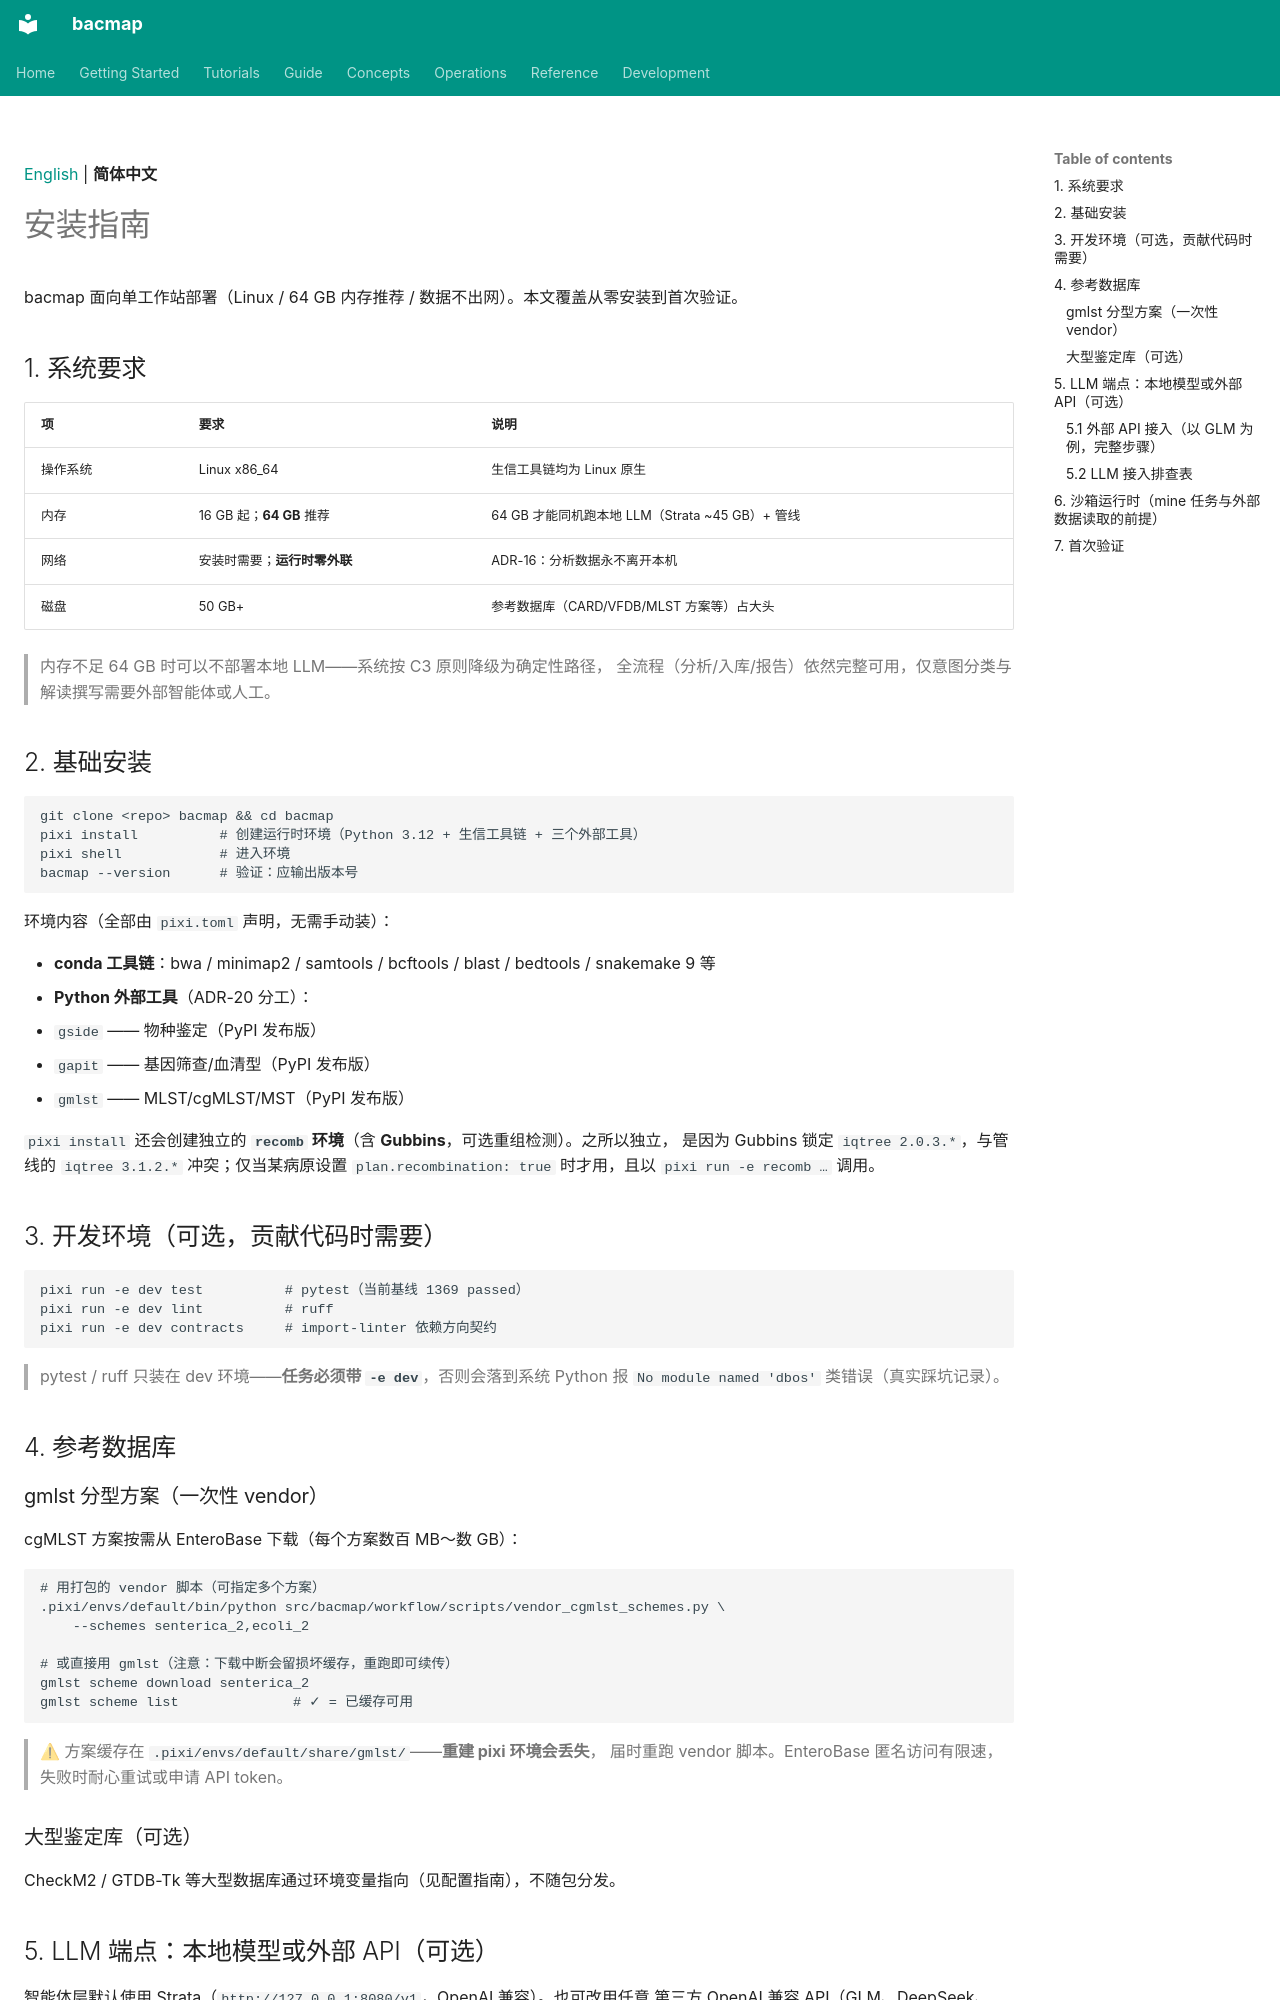

repository: indexofire/bacmap · page: installation.zh-CN/index.html · generator: mkdocs

[English](installation.md) | **简体中文**

# 安装指南

bacmap 面向单工作站部署（Linux / 64 GB 内存推荐 / 数据不出网）。本文覆盖从零安装到首次验证。

## 1. 系统要求

| 项 | 要求 | 说明 |
|---|---|---|
| 操作系统 | Linux x86_64 | 生信工具链均为 Linux 原生 |
| 内存 | 16 GB 起；**64 GB** 推荐 | 64 GB 才能同机跑本地 LLM（Strata ~45 GB）+ 管线 |
| 网络 | 安装时需要；**运行时零外联** | ADR-16：分析数据永不离开本机 |
| 磁盘 | 50 GB+ | 参考数据库（CARD/VFDB/MLST 方案等）占大头 |

> 内存不足 64 GB 时可以不部署本地 LLM——系统按 C3 原则降级为确定性路径，
> 全流程（分析/入库/报告）依然完整可用，仅意图分类与解读撰写需要外部智能体或人工。

## 2. 基础安装

```bash
git clone <repo> bacmap && cd bacmap
pixi install          # 创建运行时环境（Python 3.12 + 生信工具链 + 三个外部工具）
pixi shell            # 进入环境
bacmap --version      # 验证：应输出版本号
```

环境内容（全部由 `pixi.toml` 声明，无需手动装）：

- **conda 工具链**：bwa / minimap2 / samtools / bcftools / blast / bedtools / snakemake 9 等
- **Python 外部工具**（ADR-20 分工）：
  - `gside` —— 物种鉴定（PyPI 发布版）
  - `gapit` —— 基因筛查/血清型（PyPI 发布版）
  - `gmlst` —— MLST/cgMLST/MST（PyPI 发布版）

`pixi install` 还会创建独立的 **`recomb` 环境**（含 **Gubbins**，可选重组检测）。之所以独立，
是因为 Gubbins 锁定 `iqtree 2.0.3.*`，与管线的 `iqtree 3.1.2.*` 冲突；仅当某病原设置
`plan.recombination: true` 时才用，且以 `pixi run -e recomb …` 调用。

## 3. 开发环境（可选，贡献代码时需要）

```bash
pixi run -e dev test          # pytest（当前基线 1369 passed）
pixi run -e dev lint          # ruff
pixi run -e dev contracts     # import-linter 依赖方向契约
```

> pytest / ruff 只装在 dev 环境——**任务必须带 `-e dev`**，否则会落到系统 Python 报
> `No module named 'dbos'` 类错误（真实踩坑记录）。

## 4. 参考数据库

### gmlst 分型方案（一次性 vendor）

cgMLST 方案按需从 EnteroBase 下载（每个方案数百 MB～数 GB）：

```bash
# 用打包的 vendor 脚本（可指定多个方案）
.pixi/envs/default/bin/python src/bacmap/workflow/scripts/vendor_cgmlst_schemes.py \
    --schemes senterica_2,ecoli_2

# 或直接用 gmlst（注意：下载中断会留损坏缓存，重跑即可续传）
gmlst scheme download senterica_2
gmlst scheme list              # ✓ = 已缓存可用
```

> ⚠ 方案缓存在 `.pixi/envs/default/share/gmlst/`——**重建 pixi 环境会丢失**，
> 届时重跑 vendor 脚本。EnteroBase 匿名访问有限速，失败时耐心重试或申请 API token。

### 大型鉴定库（可选）

CheckM2 / GTDB-Tk 等大型数据库通过环境变量指向（见配置指南），不随包分发。

## 5. LLM 端点：本地模型或外部 API（可选）

智能体层默认使用 Strata（`http://127.0.0.1:8080/v1`，OpenAI 兼容）。也可改用任意
第三方 OpenAI 兼容 API（GLM、DeepSeek、Kimi、vLLM 等），或完全不配 LLM（确定性降级，
任务表单/CLI/MCP 全部可用，仅依赖 LLM 的解读与任务内智能体降级）。
